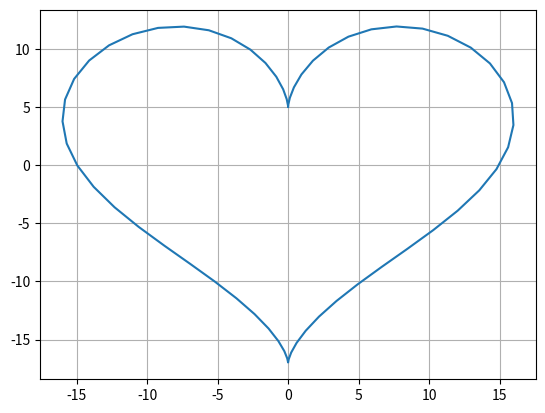

Reproduce this figure in Python.
import matplotlib.pyplot as plt
import numpy as np
t = np.arange(0, 2*np.pi, 0.1)
x = 16*np.sin(t)**3
y = 13*np.cos(t)-5*np.cos(2*t)-2*np.cos(3*t)-np.cos(4*t)
plt.plot(x, y)
plt.grid()
plt.show()